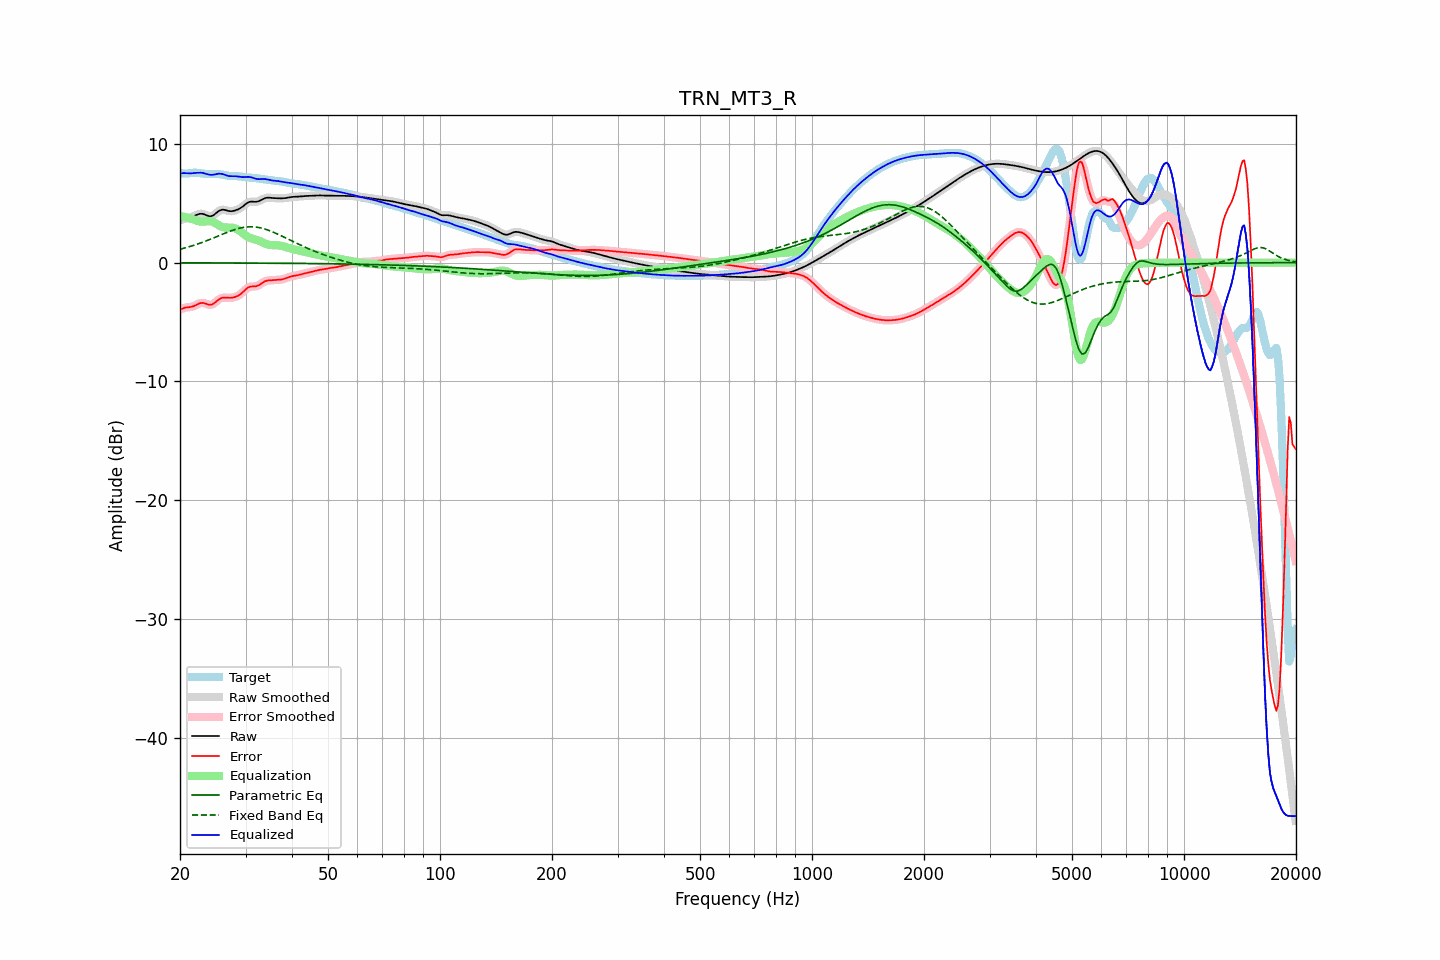

Values plotted in this chart, from the file beside it:
frequency, raw, error, smoothed, error_smoothed, equalization, parametric_eq, fixed_band_eq, equalized_raw, equalized_smoothed, target
20.00, 3.57, -3.96, 3.57, -3.97, 3.93, -0.02, 1.13, 7.49, 7.50, 7.53
20.20, 3.62, -3.90, 3.62, -3.90, 3.90, -0.02, 1.16, 7.52, 7.52, 7.52
20.40, 3.66, -3.84, 3.66, -3.84, 3.87, -0.02, 1.20, 7.53, 7.53, 7.51
20.61, 3.70, -3.80, 3.69, -3.80, 3.84, -0.02, 1.23, 7.53, 7.53, 7.49
20.81, 3.72, -3.77, 3.72, -3.77, 3.80, -0.02, 1.27, 7.52, 7.52, 7.49
21.02, 3.75, -3.76, 3.75, -3.76, 3.77, -0.02, 1.31, 7.52, 7.52, 7.51
21.23, 3.78, -3.75, 3.78, -3.74, 3.73, -0.02, 1.35, 7.51, 7.51, 7.52
21.44, 3.82, -3.72, 3.82, -3.72, 3.69, -0.02, 1.39, 7.51, 7.52, 7.54
21.66, 3.88, -3.68, 3.88, -3.69, 3.65, -0.02, 1.43, 7.53, 7.53, 7.56
21.87, 3.94, -3.64, 3.94, -3.63, 3.60, -0.02, 1.48, 7.54, 7.54, 7.57
22.09, 4.00, -3.57, 4.00, -3.57, 3.55, -0.02, 1.52, 7.55, 7.55, 7.57
22.31, 4.06, -3.50, 4.05, -3.50, 3.51, -0.02, 1.57, 7.56, 7.56, 7.56
22.54, 4.10, -3.44, 4.10, -3.44, 3.47, -0.02, 1.61, 7.57, 7.57, 7.54
22.76, 4.12, -3.40, 4.11, -3.40, 3.45, -0.02, 1.66, 7.57, 7.56, 7.51
22.99, 4.11, -3.38, 4.10, -3.39, 3.44, -0.02, 1.71, 7.55, 7.55, 7.49
23.22, 4.06, -3.41, 4.06, -3.41, 3.45, -0.02, 1.76, 7.52, 7.52, 7.48
23.45, 4.01, -3.45, 4.01, -3.45, 3.47, -0.02, 1.81, 7.48, 7.48, 7.46
23.69, 3.96, -3.50, 3.95, -3.50, 3.49, -0.02, 1.87, 7.44, 7.44, 7.46
23.92, 3.91, -3.54, 3.92, -3.54, 3.49, -0.02, 1.92, 7.41, 7.41, 7.45
24.16, 3.90, -3.55, 3.91, -3.54, 3.48, -0.02, 1.97, 7.39, 7.39, 7.45
24.40, 3.94, -3.51, 3.94, -3.51, 3.45, -0.02, 2.03, 7.39, 7.39, 7.45
24.65, 4.01, -3.44, 4.01, -3.44, 3.40, -0.02, 2.08, 7.40, 7.41, 7.45
24.89, 4.11, -3.34, 4.11, -3.34, 3.32, -0.02, 2.14, 7.43, 7.43, 7.45
25.14, 4.22, -3.22, 4.22, -3.22, 3.24, -0.02, 2.20, 7.46, 7.46, 7.45
25.39, 4.33, -3.11, 4.33, -3.12, 3.16, -0.02, 2.25, 7.49, 7.48, 7.44
25.65, 4.40, -3.03, 4.40, -3.03, 3.08, -0.03, 2.31, 7.48, 7.48, 7.43
25.91, 4.45, -2.97, 4.44, -2.97, 3.02, -0.03, 2.37, 7.47, 7.46, 7.42
26.16, 4.45, -2.94, 4.45, -2.95, 2.98, -0.03, 2.42, 7.43, 7.43, 7.40
26.43, 4.43, -2.94, 4.43, -2.94, 2.95, -0.03, 2.48, 7.38, 7.38, 7.37
26.69, 4.39, -2.95, 4.39, -2.95, 2.95, -0.03, 2.53, 7.34, 7.34, 7.34
26.96, 4.35, -2.96, 4.35, -2.96, 2.95, -0.03, 2.59, 7.30, 7.30, 7.31
27.23, 4.33, -2.96, 4.33, -2.96, 2.95, -0.03, 2.64, 7.27, 7.28, 7.29
27.50, 4.33, -2.95, 4.33, -2.95, 2.94, -0.03, 2.69, 7.27, 7.27, 7.28
27.77, 4.35, -2.93, 4.34, -2.93, 2.93, -0.03, 2.73, 7.27, 7.27, 7.28
28.05, 4.38, -2.90, 4.38, -2.90, 2.90, -0.03, 2.78, 7.27, 7.27, 7.28
28.33, 4.42, -2.85, 4.42, -2.86, 2.84, -0.03, 2.82, 7.27, 7.26, 7.28
28.62, 4.48, -2.79, 4.48, -2.79, 2.77, -0.03, 2.86, 7.25, 7.25, 7.27
28.90, 4.54, -2.71, 4.54, -2.71, 2.69, -0.03, 2.89, 7.23, 7.23, 7.26
29.19, 4.63, -2.61, 4.63, -2.61, 2.58, -0.03, 2.93, 7.21, 7.21, 7.24
29.48, 4.72, -2.50, 4.72, -2.49, 2.47, -0.03, 2.95, 7.19, 7.20, 7.21
29.78, 4.83, -2.36, 4.83, -2.36, 2.37, -0.03, 2.98, 7.20, 7.20, 7.19
30.08, 4.94, -2.24, 4.94, -2.24, 2.27, -0.03, 2.99, 7.21, 7.21, 7.18
30.38, 5.03, -2.13, 5.03, -2.13, 2.18, -0.04, 3.01, 7.22, 7.21, 7.16
30.68, 5.10, -2.05, 5.10, -2.06, 2.11, -0.04, 3.01, 7.21, 7.21, 7.15
30.99, 5.13, -2.02, 5.13, -2.02, 2.06, -0.04, 3.02, 7.19, 7.19, 7.15
31.30, 5.13, -2.00, 5.13, -2.01, 2.02, -0.04, 3.02, 7.15, 7.15, 7.14
31.61, 5.12, -2.00, 5.12, -2.00, 1.98, -0.04, 3.01, 7.11, 7.11, 7.13
31.93, 5.11, -2.00, 5.12, -1.99, 1.94, -0.04, 3.00, 7.06, 7.07, 7.11
32.24, 5.13, -1.96, 5.14, -1.96, 1.90, -0.04, 2.98, 7.04, 7.04, 7.09
32.57, 5.17, -1.90, 5.17, -1.90, 1.85, -0.04, 2.96, 7.02, 7.03, 7.07
32.89, 5.24, -1.81, 5.24, -1.81, 1.79, -0.04, 2.93, 7.03, 7.03, 7.05
33.22, 5.31, -1.72, 5.31, -1.72, 1.73, -0.04, 2.90, 7.04, 7.04, 7.03
33.55, 5.38, -1.63, 5.38, -1.63, 1.66, -0.04, 2.86, 7.04, 7.04, 7.01
33.89, 5.43, -1.56, 5.43, -1.57, 1.60, -0.04, 2.82, 7.03, 7.03, 6.99
34.23, 5.46, -1.52, 5.46, -1.52, 1.55, -0.04, 2.78, 7.01, 7.01, 6.98
34.57, 5.47, -1.50, 5.46, -1.50, 1.51, -0.05, 2.73, 6.98, 6.98, 6.97
34.92, 5.46, -1.49, 5.46, -1.49, 1.49, -0.05, 2.68, 6.95, 6.95, 6.95
35.27, 5.45, -1.48, 5.45, -1.48, 1.47, -0.05, 2.62, 6.92, 6.92, 6.93
35.62, 5.43, -1.47, 5.43, -1.47, 1.47, -0.05, 2.56, 6.90, 6.90, 6.91
35.97, 5.42, -1.47, 5.42, -1.47, 1.46, -0.05, 2.51, 6.89, 6.89, 6.89
... 635 more rows
